Dataset: data (GitHub, StanRemus15/Leaf-AI-Sistem-informatic-bazat-pe-deep-learning-pentru-a-detecta-bolile-foliare-ale-castravetilor). Classes: anthracnose, bacterial wilt, downy mildew, gummy stem blight, healthy.

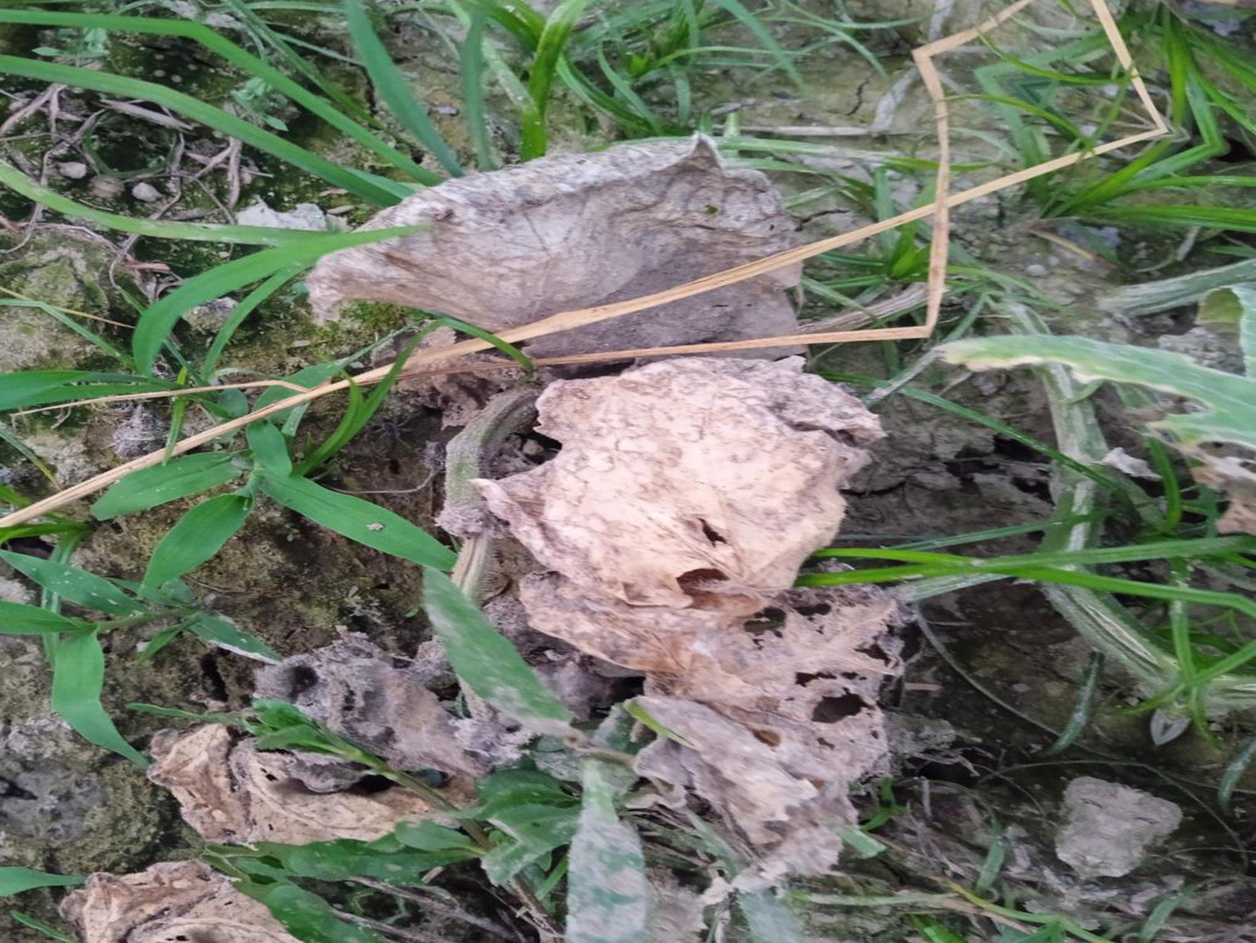
Label: bacterial wilt

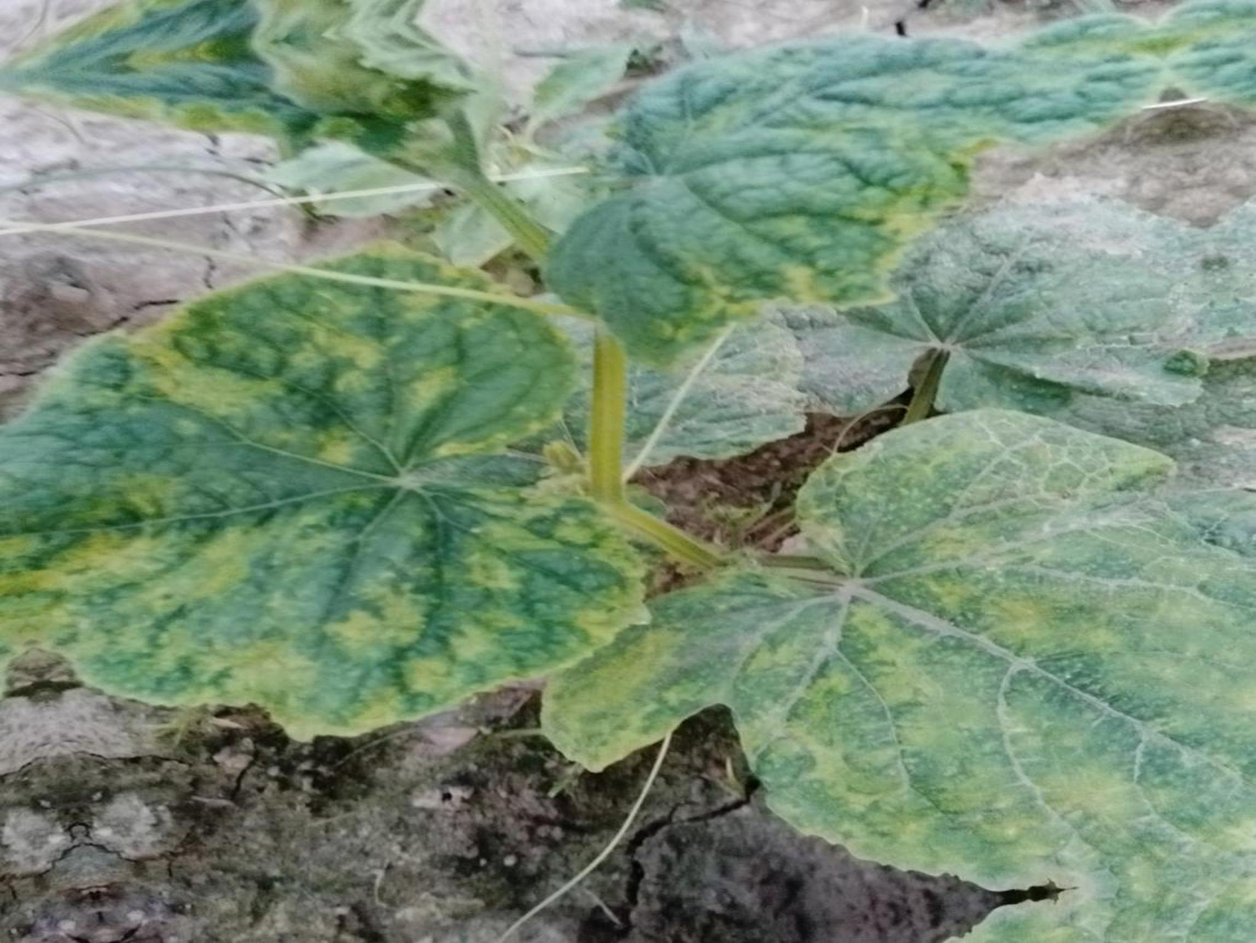
Label: downy mildew

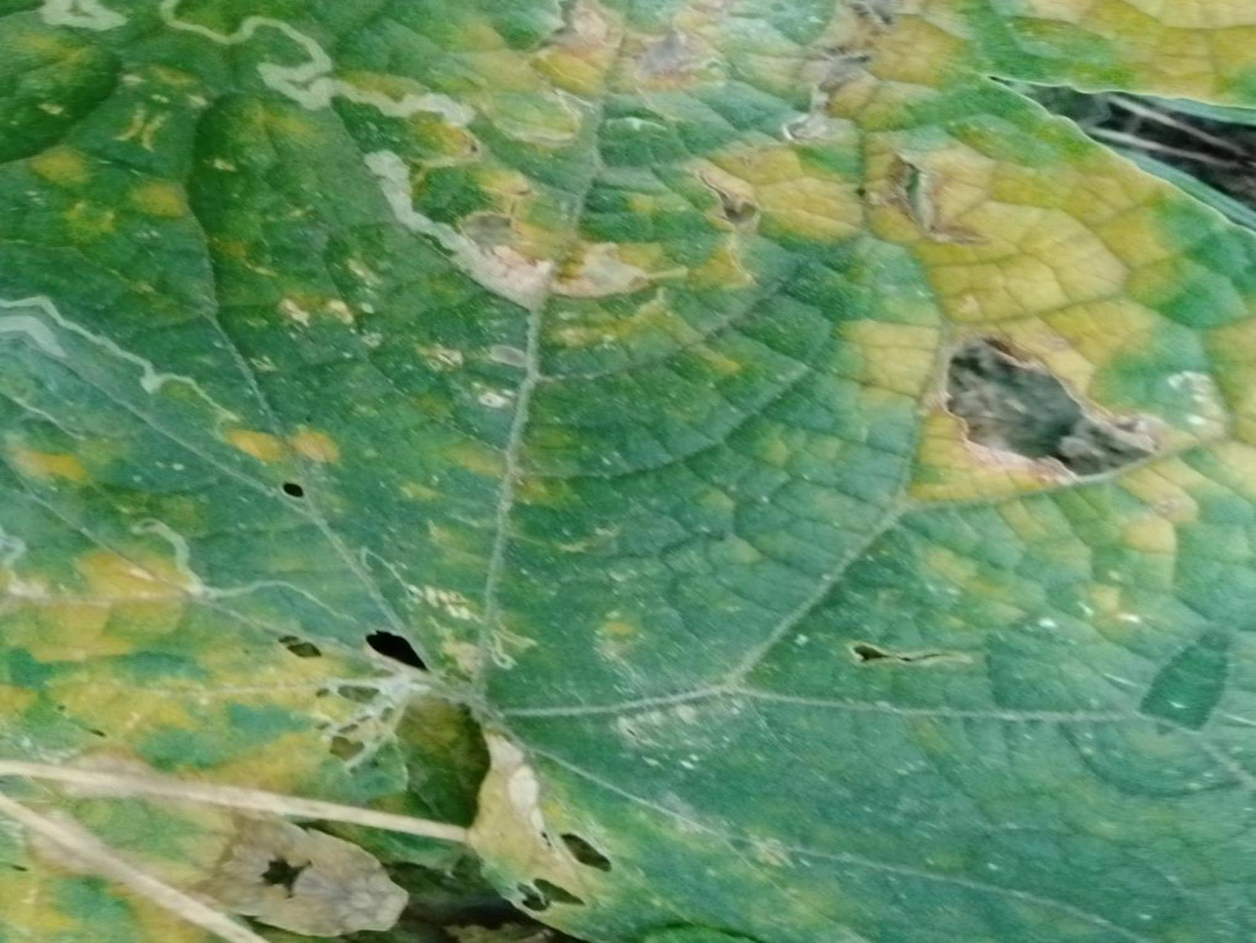
Label: anthracnose

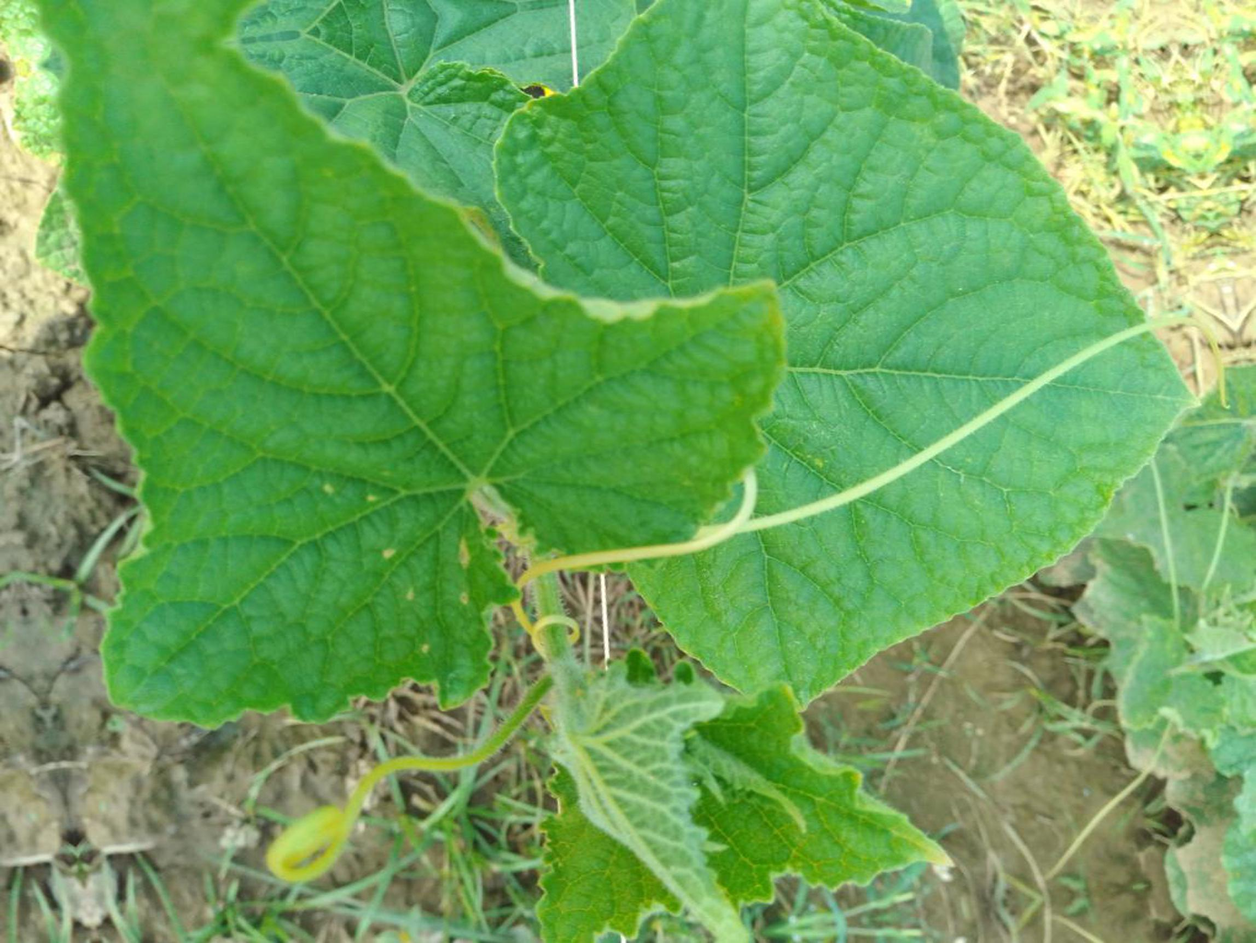
Label: healthy

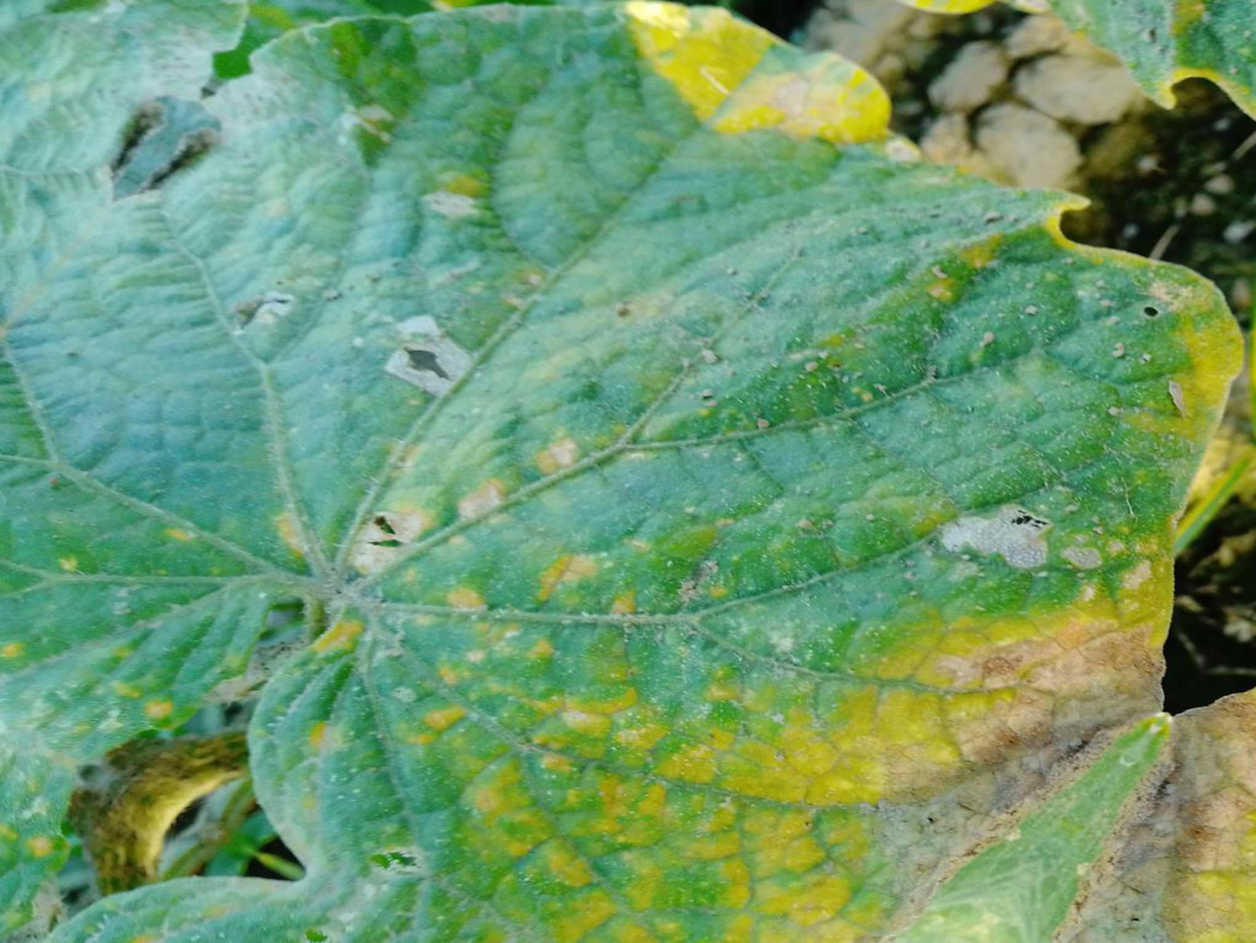
Label: gummy stem blight

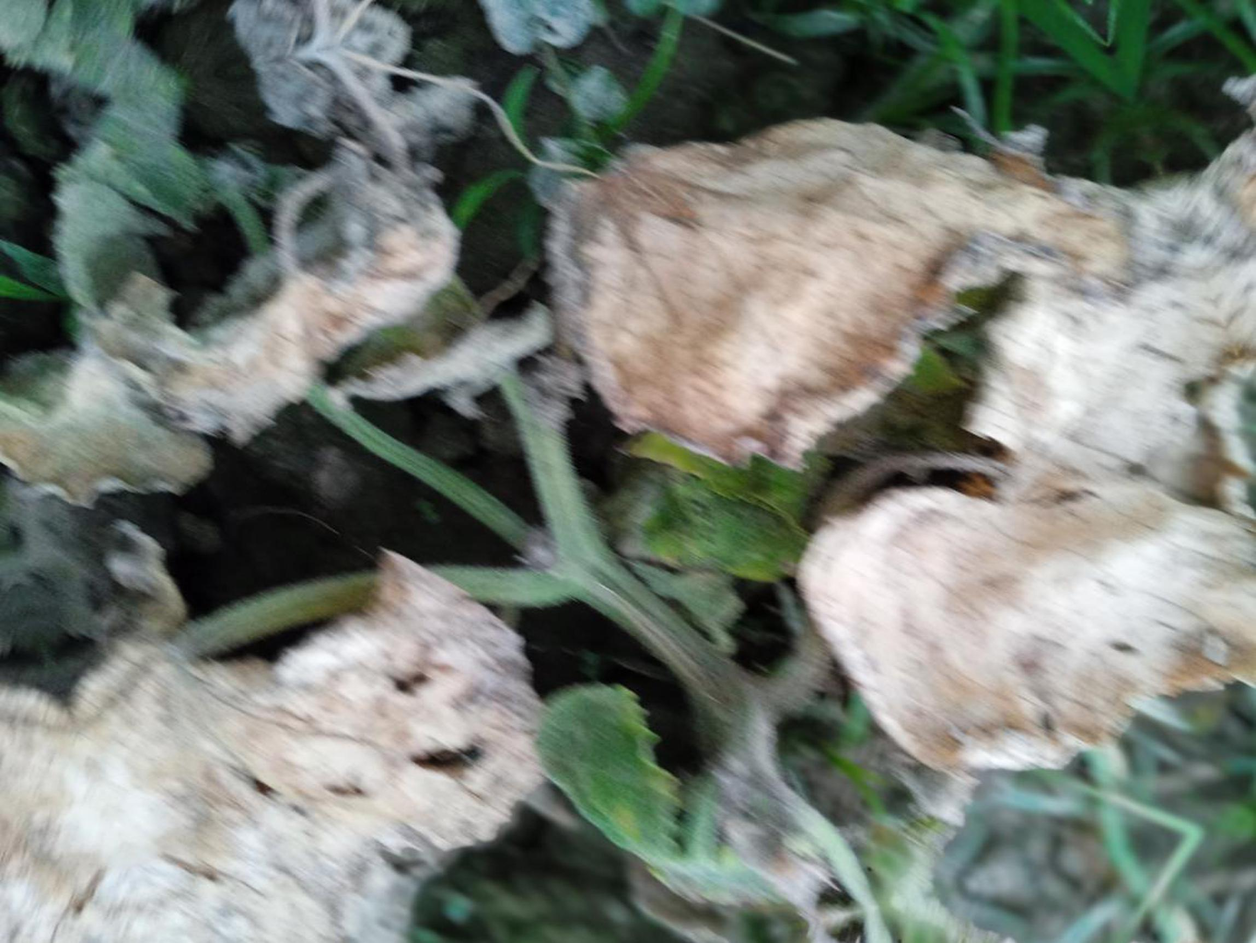
Label: bacterial wilt
